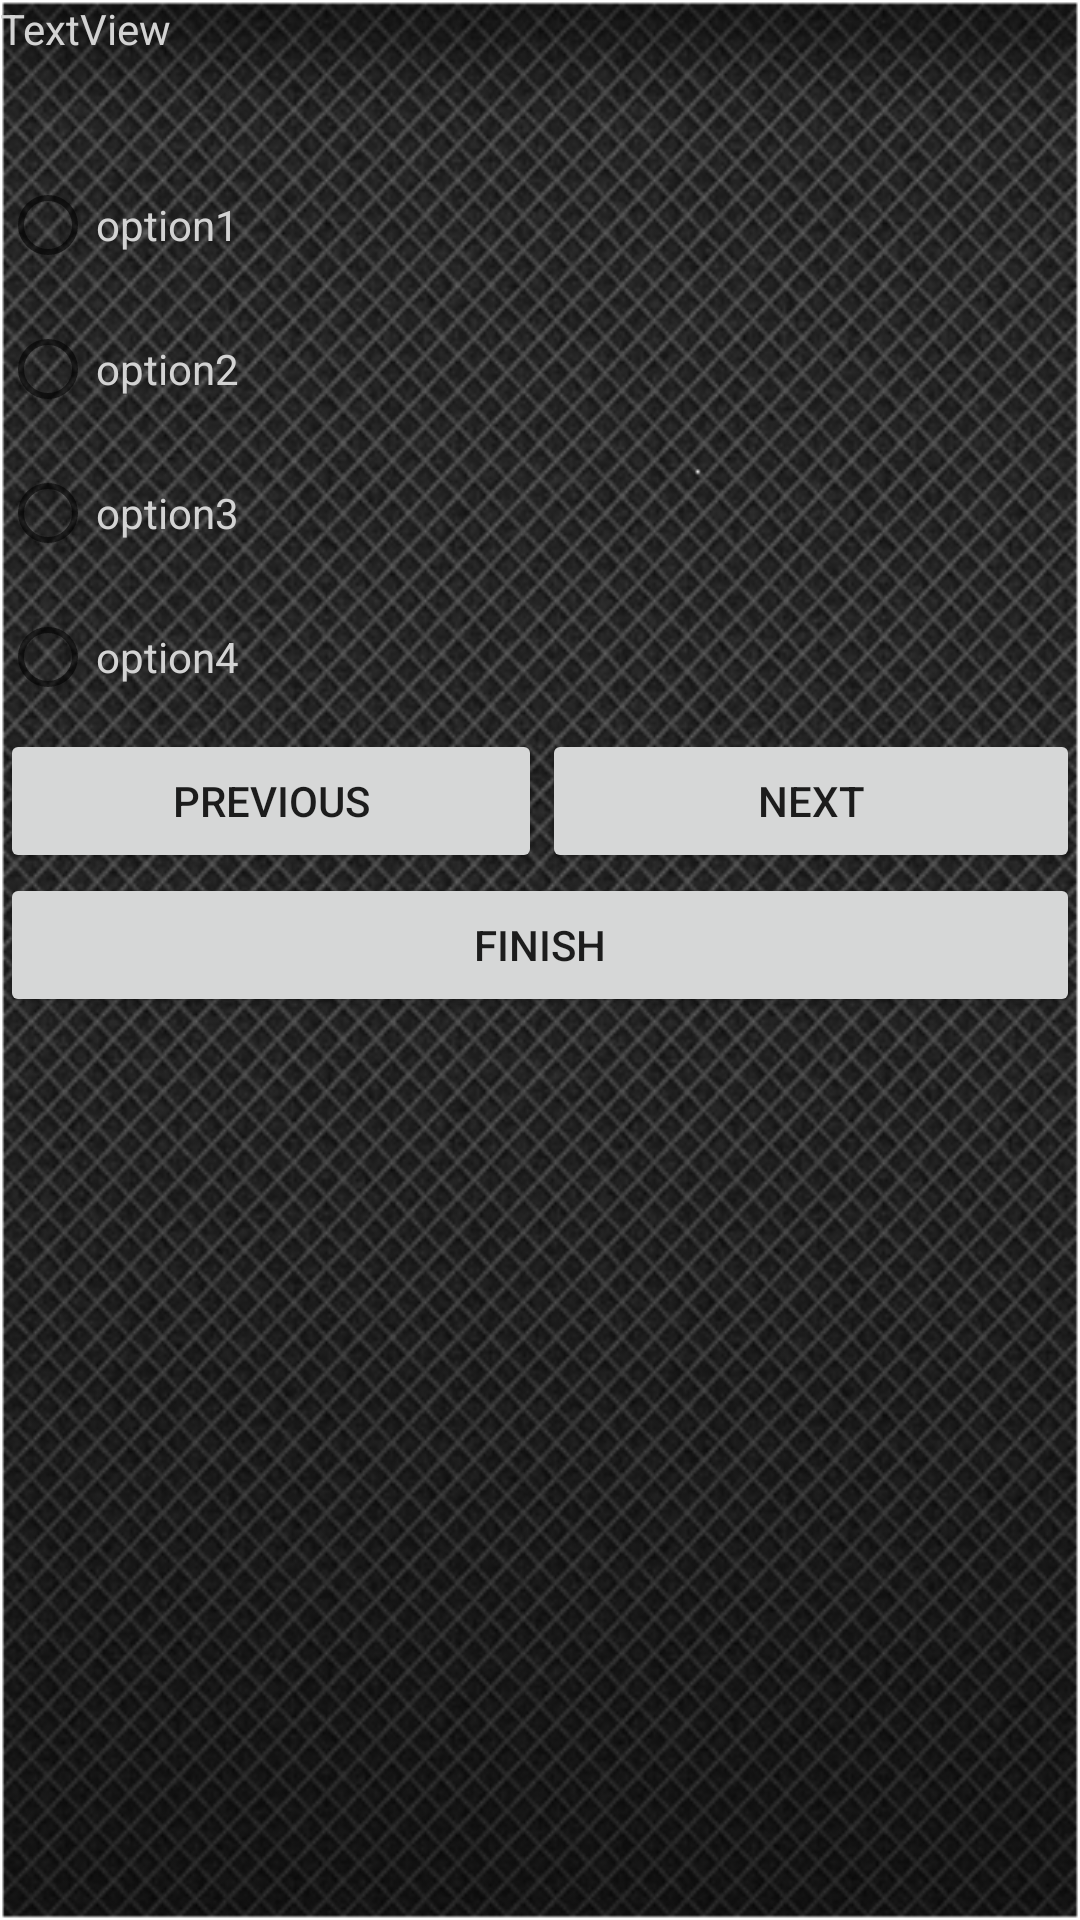

Android layout source for this screen:
<!-- AndroidManifest.xml: fallback theme Theme.MaterialComponents.DayNight.NoActionBar -->
<!-- res/layout/activity_questions.xml -->
<?xml version="1.0" encoding="utf-8"?>

<LinearLayout xmlns:android="http://schemas.android.com/apk/res/android"
    android:layout_width="match_parent"
    android:layout_height="match_parent"
    android:background="@drawable/front"
    android:orientation="vertical" >

    <TextView
        android:id="@+id/txt1"
        android:layout_width="wrap_content"
        android:layout_height="wrap_content"
        android:textColor="#D3D3D3"
        android:text="TextView" />

    <RadioGroup
        android:id="@+id/studentans"
        android:layout_width="match_parent"
        android:layout_height="wrap_content"
        android:layout_alignParentLeft="true"
        android:layout_below="@+id/tv1"
        android:layout_marginTop="32dp" >

        <RadioButton
            android:id="@+id/op1"
            android:layout_width="match_parent"
            android:layout_height="wrap_content"
            android:textColor="#D3D3D3"
            android:onClick="store"
            android:text="option1" />

        <RadioButton
            android:id="@+id/op2"
            android:layout_width="match_parent"
            android:layout_height="wrap_content"
            android:textColor="#D3D3D3"
            android:onClick="store"
            android:text="option2" />

        <RadioButton
            android:id="@+id/op3"
            android:layout_width="match_parent"
            android:layout_height="wrap_content"
            android:textColor="#D3D3D3"
            android:onClick="store"
            android:text="option3" />

        <RadioButton
            android:id="@+id/op4"
            android:layout_width="match_parent"
            android:layout_height="wrap_content"
            android:textColor="#D3D3D3"
            android:onClick="store"
            android:text="option4" />
    </RadioGroup>

    <LinearLayout
        android:layout_width="match_parent"
        android:layout_height="wrap_content"
        android:orientation="horizontal"
        android:weightSum="2" >

        <Button
            android:id="@+id/btnprev"
            android:layout_width="wrap_content"
            android:layout_height="wrap_content"
            android:layout_weight="1"
            android:onClick="onclick"
            android:text="Previous" />

        <Button
            android:id="@+id/btnnext"
            android:layout_width="wrap_content"
            android:layout_height="wrap_content"
            android:layout_weight="1"
            
            android:onClick="onclick"
            android:text="Next" />
    </LinearLayout>

    <Button
        android:id="@+id/btnfinish"
        android:layout_width="match_parent"
        android:layout_height="wrap_content"
        android:onClick="onclick"
         android:text="Finish" />

    <TextView
        android:id="@+id/ansres"
        android:layout_width="wrap_content"
        android:layout_height="wrap_content"
        android:textColor="#D3D3D3"
        android:text="" />
    
    
    <TextView
        android:id="@+id/crc"
        android:layout_width="wrap_content"
        android:layout_height="wrap_content"
        android:textColor="#D3D3D3"
        android:text="" />

</LinearLayout>
<!-- resources referenced by this layout -->
<resources>
  <!-- drawable front: png bitmap (drawable-mdpi, 234375 bytes) -->
</resources>
